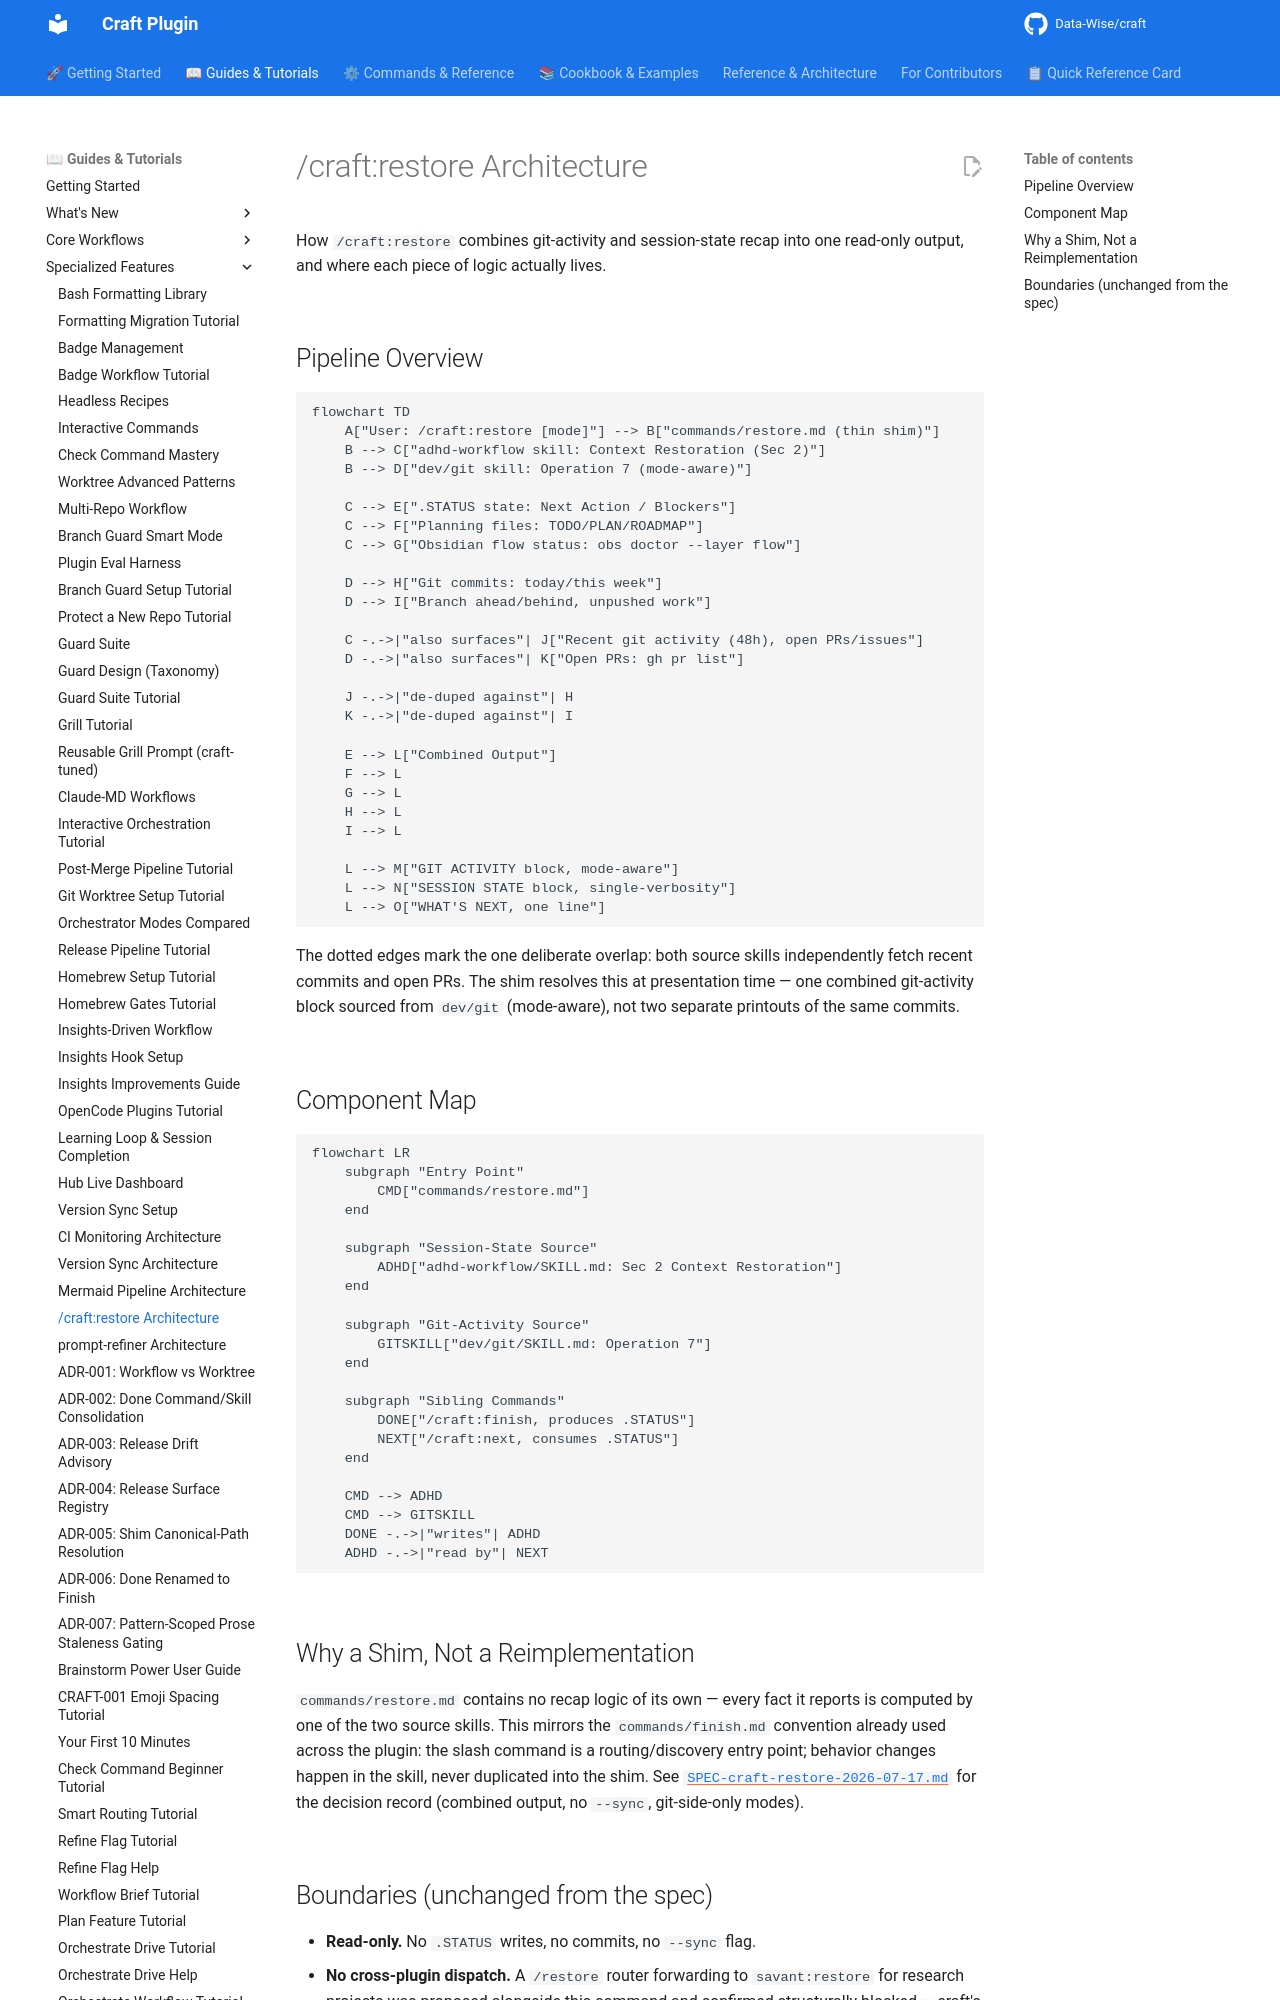

repository: Data-Wise/craft · page: architecture/craft-restore-pipeline/index.html · generator: mkdocs

# /craft:restore Architecture

How `/craft:restore` combines git-activity and session-state recap into one
read-only output, and where each piece of logic actually lives.

## Pipeline Overview

```mermaid
flowchart TD
    A["User: /craft:restore [mode]"] --> B["commands/restore.md (thin shim)"]
    B --> C["adhd-workflow skill: Context Restoration (Sec 2)"]
    B --> D["dev/git skill: Operation 7 (mode-aware)"]

    C --> E[".STATUS state: Next Action / Blockers"]
    C --> F["Planning files: TODO/PLAN/ROADMAP"]
    C --> G["Obsidian flow status: obs doctor --layer flow"]

    D --> H["Git commits: today/this week"]
    D --> I["Branch ahead/behind, unpushed work"]

    C -.->|"also surfaces"| J["Recent git activity (48h), open PRs/issues"]
    D -.->|"also surfaces"| K["Open PRs: gh pr list"]

    J -.->|"de-duped against"| H
    K -.->|"de-duped against"| I

    E --> L["Combined Output"]
    F --> L
    G --> L
    H --> L
    I --> L

    L --> M["GIT ACTIVITY block, mode-aware"]
    L --> N["SESSION STATE block, single-verbosity"]
    L --> O["WHAT'S NEXT, one line"]
```

The dotted edges mark the one deliberate overlap: both source skills independently
fetch recent commits and open PRs. The shim resolves this at presentation time —
one combined git-activity block sourced from `dev/git` (mode-aware), not two
separate printouts of the same commits.

## Component Map

```mermaid
flowchart LR
    subgraph "Entry Point"
        CMD["commands/restore.md"]
    end

    subgraph "Session-State Source"
        ADHD["adhd-workflow/SKILL.md: Sec 2 Context Restoration"]
    end

    subgraph "Git-Activity Source"
        GITSKILL["dev/git/SKILL.md: Operation 7"]
    end

    subgraph "Sibling Commands"
        DONE["/craft:finish, produces .STATUS"]
        NEXT["/craft:next, consumes .STATUS"]
    end

    CMD --> ADHD
    CMD --> GITSKILL
    DONE -.->|"writes"| ADHD
    ADHD -.->|"read by"| NEXT
```
